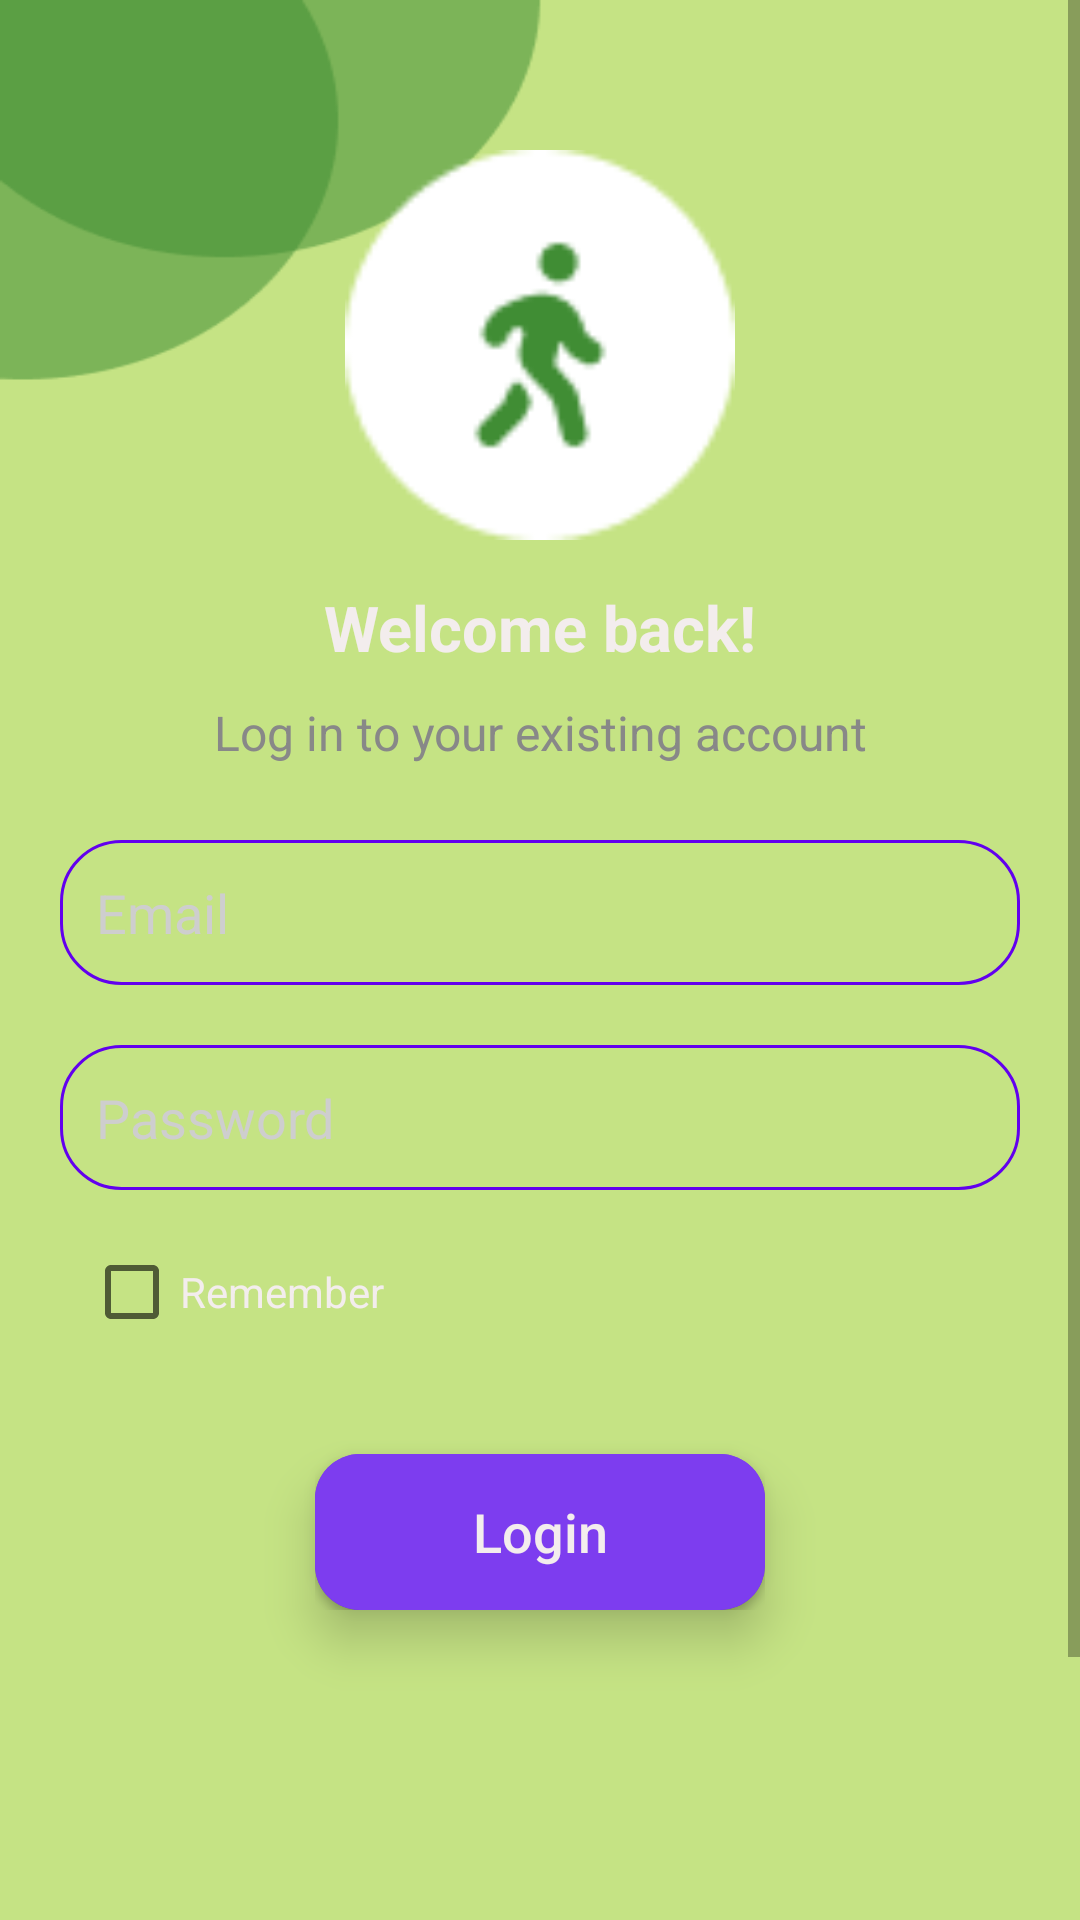

This screen was rendered from an Android layout file. Write that file and the resources it references.
<!-- AndroidManifest.xml: application theme Theme.FitnessTracker -->
<!-- res/layout/fragment_login.xml -->
<?xml version="1.0" encoding="utf-8"?>
<ScrollView xmlns:android="http://schemas.android.com/apk/res/android"
    xmlns:tools="http://schemas.android.com/tools"
    android:layout_width="match_parent"
    android:layout_height="match_parent"
    tools:context=".activities.LoginFragment">

    <LinearLayout
        android:layout_width="fill_parent"
        android:layout_height="wrap_content"
        android:gravity="bottom|center"
        android:orientation="vertical">

        <ImageView
            android:layout_width="130.0dip"
            android:layout_height="130.0dip"
            android:layout_marginTop="50dp"
            android:layout_gravity="center"
            android:src="@drawable/walk"
            />

        <TextView
            android:layout_width="fill_parent"
            android:layout_height="wrap_content"
            android:layout_marginTop="15.0dip"
            android:gravity="center"
            android:padding="0.0dip"
            android:text="Welcome back!"
            android:textColor="@color/colorWhite"
            android:textSize="21.0sp"
            android:textStyle="bold" />

        <TextView
            android:layout_width="fill_parent"
            android:layout_height="wrap_content"
            android:layout_marginTop="5.0dip"
            android:gravity="center"
            android:padding="5.0dip"
            android:text="Log in to your existing account"
            android:textColor="@color/colorGrey1"
            android:textSize="16.0sp" />

        <LinearLayout
            android:layout_width="fill_parent"
            android:layout_height="wrap_content"
            android:layout_marginLeft="20.0dip"
            android:layout_marginTop="20.0dip"
            android:layout_marginRight="20.0dip"
            android:orientation="vertical">

            <LinearLayout
                android:layout_width="fill_parent"
                android:layout_height="wrap_content">

                <EditText
                    android:id="@+id/edt_username"
                    android:layout_width="fill_parent"
                    android:layout_height="wrap_content"
                    android:background="@drawable/rounded_editetext"
                    android:drawableLeft="@drawable/ic_perm_"
                    android:drawablePadding="10.0dip"
                    android:hint="Email"
                    android:inputType="text"
                    android:padding="12.0dip"
                    android:textColor="@color/colorWhite"
                    android:textColorHint="@color/colorGrey" />
            </LinearLayout>

            <LinearLayout
                android:layout_width="fill_parent"
                android:layout_height="wrap_content"
                android:layout_marginTop="20.0dip">
                <EditText
                    android:id="@+id/edt_password"
                    android:layout_width="fill_parent"
                    android:layout_height="wrap_content"
                    android:background="@drawable/rounded_editetext"
                    android:drawableLeft="@drawable/ic_lock"
                    android:drawablePadding="10.0dip"
                    android:hint="Password"
                    android:inputType="textPassword"
                    android:padding="12.0dip"
                    android:textColor="@color/colorWhite"
                    android:textColorHint="@color/colorGrey"
                    />
            </LinearLayout>

            <CheckBox
                android:id="@+id/chk_remember"
                android:layout_width="wrap_content"
                android:layout_height="wrap_content"
                android:layout_marginEnd="8dp"
                android:layout_marginStart="8dp"
                android:textColor="@color/colorWhite"
                android:layout_marginTop="10dp"
                android:text="Remember"
                />

            <LinearLayout
                android:layout_width="wrap_content"
                android:layout_height="52.0dip"
                android:layout_gravity="center"
                android:layout_marginLeft="20.0dip"
                android:layout_marginTop="30.0dip"
                android:layout_marginRight="20.0dip"
                android:background="@drawable/rounded_green2"
                android:elevation="10.0dip"
                android:gravity="center">

                <Button
                    android:layout_width="150.0dip"
                    android:id="@+id/btn_login"
                    android:layout_height="fill_parent"
                    android:layout_gravity="center"
                    android:background="@drawable/rounded_green2"
                    android:gravity="center"
                    android:text="Login"
                    android:textAllCaps="false"
                    android:textColor="@color/colorWhite"
                    android:textSize="18.0dip">
                </Button>

            </LinearLayout>
            <ProgressBar
                android:id="@+id/progress_login"
                android:layout_width="wrap_content"
                android:layout_height="wrap_content"
                android:layout_gravity="center"
                android:layout_marginTop="10.0dip"
                android:layout_marginBottom="5.0dip"
                android:visibility="invisible"></ProgressBar>
            <View
                android:layout_width="fill_parent"
                android:layout_height="20.0dip"
                android:layout_marginTop="5.0dip" />
        </LinearLayout>

        <View
            android:layout_width="fill_parent"
            android:layout_height="10.0dip" />

        <LinearLayout
            android:layout_width="fill_parent"
            android:layout_height="52.0dip"
            android:layout_marginLeft="20.0dip"
            android:layout_marginTop="30.0dip"
            android:layout_marginRight="20.0dip"
            android:elevation="10.0dip"
            android:gravity="center"
            android:orientation="horizontal">

            <TextView
                android:layout_width="wrap_content"
                android:layout_height="48.0dip"
                android:layout_gravity="center"
                android:gravity="center"
                android:text="Don't have an account? "
                android:textColor="@color/colorWhite" />

            <TextView
                android:id="@+id/btn_create_account"
                android:layout_width="wrap_content"
                android:layout_height="48.0dip"
                android:layout_gravity="center"
                android:layout_marginLeft="5.0dip"
                android:gravity="center"
                android:text="sign Up"
                android:textSize="20.0dip"
                android:textColor="@color/colorgreen"
                android:textStyle="bold" />
        </LinearLayout>

        <View
            android:layout_width="fill_parent"
            android:layout_height="25.0dip" />
    </LinearLayout>
</ScrollView>
<!-- resources referenced by this layout -->
<resources>
  <color name="colorGrey">#ffcecece</color>
  <color name="colorGrey1">#ff888888</color>
  <color name="colorWhite">#F3EDED</color>
  <color name="colorgreen">#14C30E</color>
  <!-- drawable rounded_editetext (drawable) -->
  <?xml version="1.0" encoding="utf-8" ?>
  <shape xmlns:android="http://schemas.android.com/apk/res/android" android:shape="rectangle">
  	<corners android:topLeftRadius="20.0dip" android:topRightRadius="20.0dip" android:bottomLeftRadius="20.0dip" android:bottomRightRadius="20.0dip" />
  	<stroke android:width="1.0dip" android:color="@color/purple_500" />
  </shape>
  <!-- drawable rounded_green2 (drawable) -->
  <?xml version="1.0" encoding="utf-8" ?>
  <selector xmlns:android="http://schemas.android.com/apk/res/android">
  	<item android:state_pressed="true">
  		<shape xmlns:android="http://schemas.android.com/apk/res/android" android:shape="rectangle">
  			<solid android:color="#465DDC" />
  			<corners android:topLeftRadius="15.0dip" android:topRightRadius="15.0dip" android:bottomLeftRadius="15.0dip" android:bottomRightRadius="15.0dip" />
  		</shape>
  	</item>
  	<item android:state_pressed="false">
  		<shape xmlns:android="http://schemas.android.com/apk/res/android" android:shape="rectangle">
  			<solid android:color="#7D3DEF" />
  			<corners android:topLeftRadius="15.0dip" android:topRightRadius="15.0dip" android:bottomLeftRadius="15.0dip" android:bottomRightRadius="15.0dip" />
  		</shape>
  	</item>
  </selector>
  <!-- drawable walk: png bitmap (drawable, 1685 bytes) -->
  <style name="Theme.FitnessTracker" parent="Theme.MaterialComponents.DayNight.NoActionBar">
          
          <item name="colorPrimary">@color/purple_500</item>
          <item name="colorPrimaryVariant">@color/purple_700</item>
          <item name="colorOnPrimary">@color/white</item>
          
          <item name="colorSecondary">@color/teal_200</item>
          <item name="colorSecondaryVariant">@color/teal_700</item>
          <item name="colorOnSecondary">@color/black</item>
          
          <item name="android:windowBackground">@drawable/bg</item>
  
  
          <item name="android:windowDrawsSystemBarBackgrounds">true</item>
          <item name="android:windowTranslucentStatus">false</item>
          <item name="android:statusBarColor">#00000000</item>
          
      </style>
  <color name="purple_500">#FF6200EE</color>
  <color name="purple_700">#FF3700B3</color>
  <color name="white">#FFFFFFFF</color>
  <color name="teal_200">#FF03DAC5</color>
  <color name="teal_700">#FF018786</color>
  <color name="black">#FF000000</color>
  <!-- drawable bg: png bitmap (drawable, 6076 bytes) -->
</resources>
